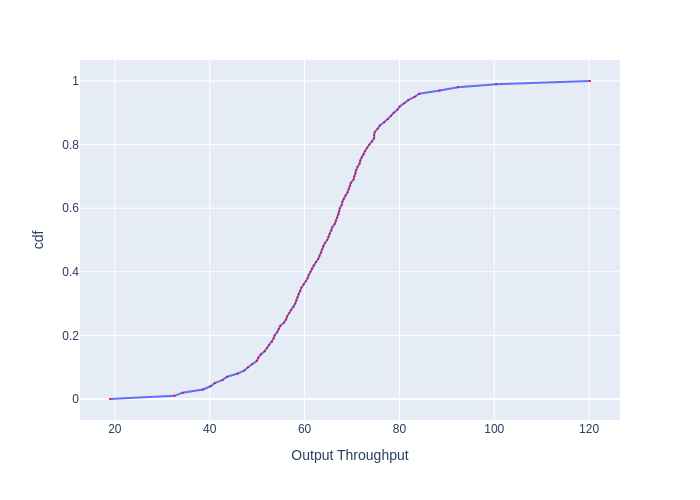

The data file committed next to this chart (first rows):
, cdf, Output Throughput
0, 0.0, 18.97
1, 0.01, 32.56
2, 0.02, 34.3
3, 0.03, 38.59
4, 0.04, 40.17
5, 0.05, 41.06
6, 0.06, 42.73
7, 0.07, 43.68
8, 0.08, 45.92
9, 0.09, 47.32
10, 0.1, 48.09
11, 0.11, 48.96
12, 0.12, 49.95
13, 0.13, 50.25
14, 0.14, 50.75
15, 0.15, 51.57
16, 0.16, 52.09
17, 0.17, 52.51
18, 0.18, 53.14
19, 0.19, 53.46
20, 0.2, 53.68
21, 0.21, 54.22
22, 0.22, 54.54
23, 0.23, 54.87
24, 0.24, 55.65
25, 0.25, 56.09
26, 0.26, 56.32
27, 0.27, 56.77
28, 0.28, 57.11
29, 0.29, 57.69
30, 0.3, 58.03
31, 0.31, 58.26
32, 0.32, 58.5
33, 0.33, 58.73
34, 0.34, 59.09
35, 0.35, 59.32
36, 0.36, 59.8
37, 0.37, 60.28
38, 0.38, 60.64
39, 0.39, 60.89
40, 0.4, 61.25
41, 0.41, 61.5
42, 0.42, 61.87
43, 0.43, 62.36
44, 0.44, 62.87
45, 0.45, 63.12
46, 0.46, 63.5
47, 0.47, 63.62
48, 0.48, 63.88
49, 0.49, 64.26
50, 0.5, 64.78
51, 0.51, 65.04
52, 0.52, 65.3
53, 0.53, 65.69
54, 0.54, 65.83
55, 0.55, 66.35
56, 0.56, 66.62
57, 0.57, 66.89
58, 0.58, 67.15
59, 0.59, 67.29
... 41 more rows
